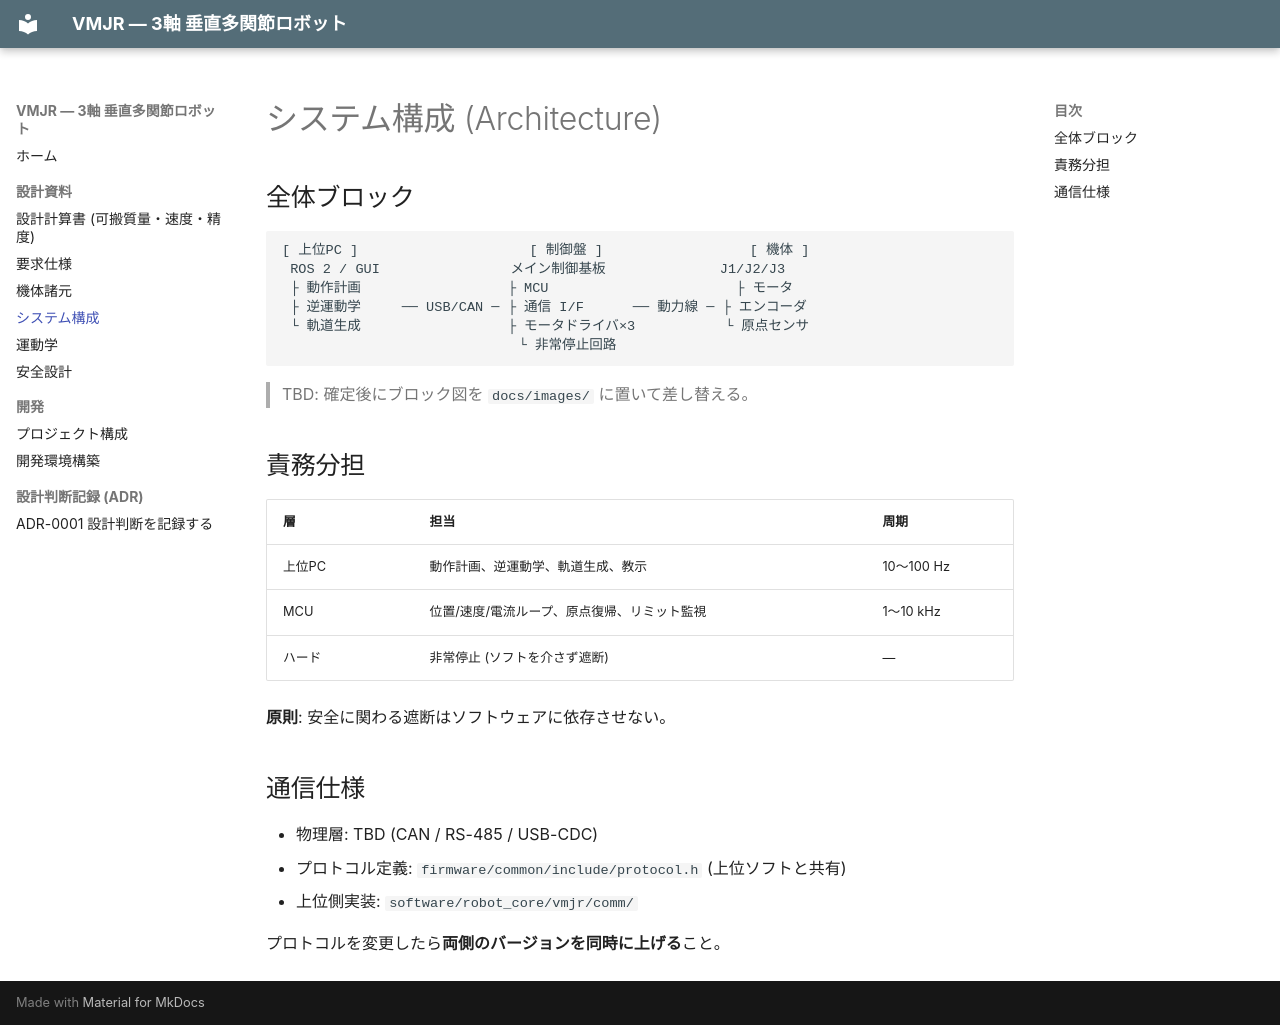

repository: suke-toudara/Vertical_Multi-Joint_Robot · page: architecture/index.html · generator: mkdocs

# システム構成 (Architecture)

## 全体ブロック

```
[ 上位PC ]                     [ 制御盤 ]                  [ 機体 ]
 ROS 2 / GUI                メイン制御基板              J1/J2/J3
 ├ 動作計画                  ├ MCU                       ├ モータ
 ├ 逆運動学     ── USB/CAN ─ ├ 通信 I/F      ── 動力線 ─ ├ エンコーダ
 └ 軌道生成                  ├ モータドライバ×3           └ 原点センサ
                             └ 非常停止回路
```

> TBD: 確定後にブロック図を `docs/images/` に置いて差し替える。

## 責務分担

| 層 | 担当 | 周期 |
|---|---|---|
| 上位PC | 動作計画、逆運動学、軌道生成、教示 | 10〜100 Hz |
| MCU | 位置/速度/電流ループ、原点復帰、リミット監視 | 1〜10 kHz |
| ハード | 非常停止 (ソフトを介さず遮断) | — |

**原則**: 安全に関わる遮断はソフトウェアに依存させない。

## 通信仕様

- 物理層: TBD (CAN / RS-485 / USB-CDC)
- プロトコル定義: `firmware/common/include/protocol.h` (上位ソフトと共有)
- 上位側実装: `software/robot_core/vmjr/comm/`

プロトコルを変更したら**両側のバージョンを同時に上げる**こと。
